Run: headless pygame with SDL's dummy video driver; simulated clock (each Clock.tick advances the game by its frame time, no real sleeping); random seed 0; keys injected as events and as key.get_pressed() state; no mouse input.
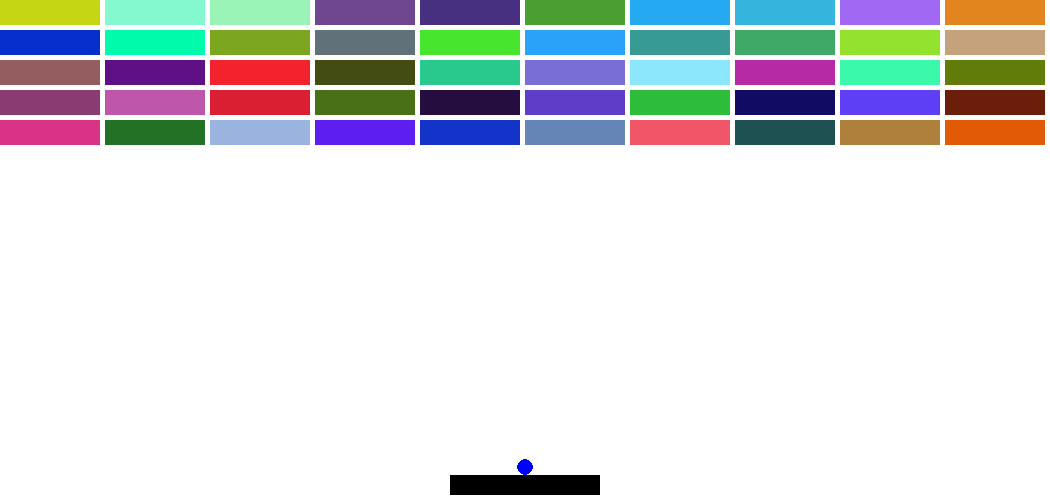
Frame 1 of 4 · flips 1–60 · no input
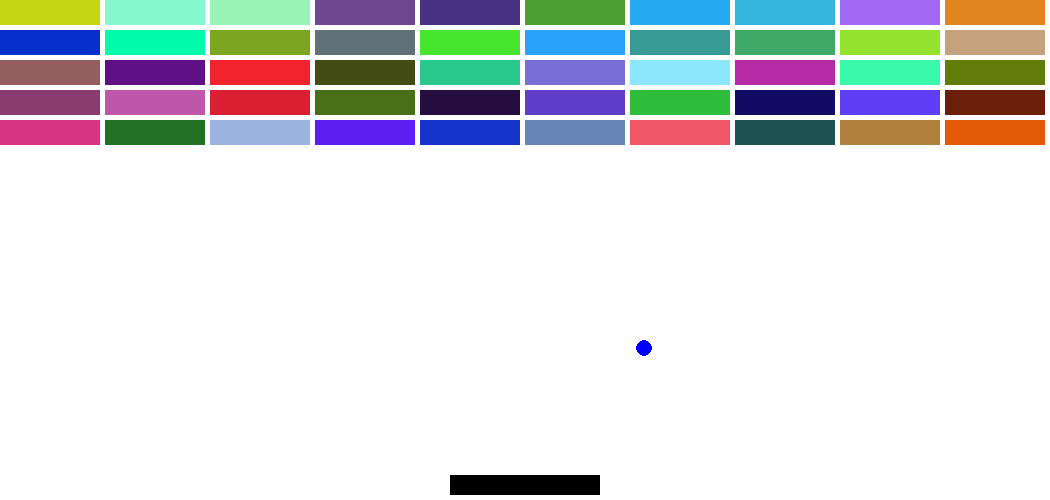
Frame 2 of 4 · flips 61–180 · tapped SPACE, RETURN · held RIGHT (→), D
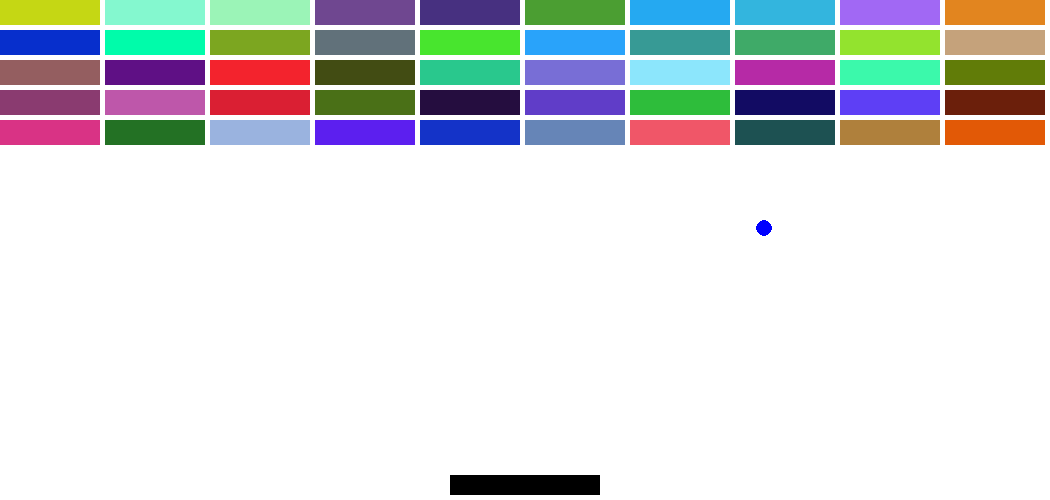
Frame 3 of 4 · flips 181–300 · held DOWN (↓), S
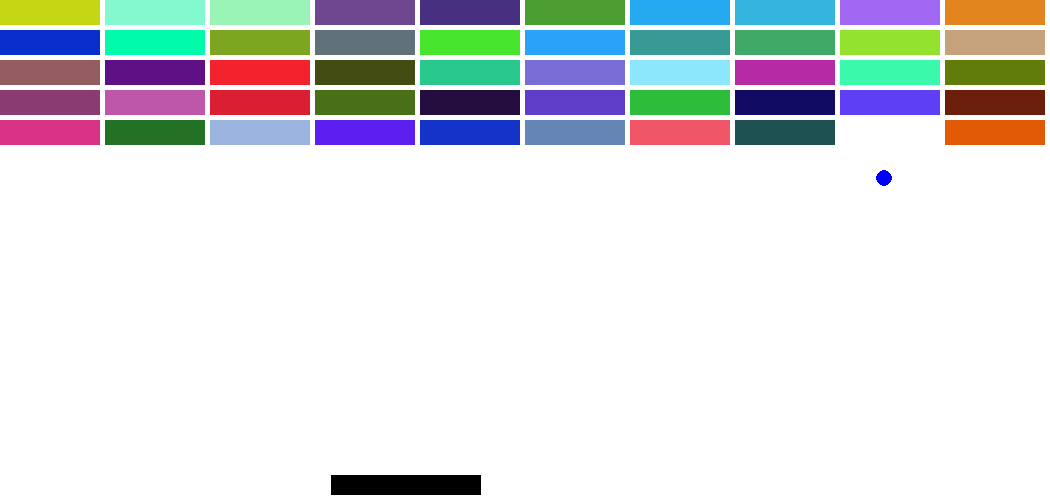
Frame 4 of 4 · flips 301–420 · held LEFT (←), A, UP (↑), W

The pygame program that drew these frames:

import pygame
import random
pygame.init()

width = 1050
height = 500
screen = pygame.display.set_mode((width,height))

white = 255,255,255
red = 255,0,0
black = 0,0,0
blue = 0,0,255
green = 0,255,0

def game():
    barWidth = 150
    barHeight = 20
    bar_surface = pygame.Surface((barWidth, barHeight))
    bar_surface.fill(black)
    barRect = bar_surface.get_rect()
    barRect.x = width//2 - barWidth//2
    barRect.y = height - barHeight - 5
    barMoveX = 0

    ballRadius = 8
    ballY = barRect.y - ballRadius
    ballMoveX = 0
    ballMoveY = 0
    ballMove = False

    brickWidth = 100
    brickHeight = 25
    x = 0
    y = 0

    brickList = []
    row = 5
    col = width // brickWidth
    colorsList = []
    for i in range(row):
        for j in range(col):
            brickList.append(pygame.Rect((brickWidth + 5) * j, (brickHeight + 5) * i, brickWidth, brickHeight ))
            color = random.randint(0, 255), random.randint(0, 255), random.randint(0, 255)
            colorsList.append(color)

    while True:
        if not ballMove:
            ballX = barRect.x + barWidth // 2
        for event in pygame.event.get():
            if event.type == pygame.QUIT:
                pygame.quit()
                quit()

            if event.type == pygame.KEYDOWN:
                if event.key == pygame.K_RIGHT:
                    barMoveX = 1
                elif event.key == pygame.K_LEFT:
                    barMoveX = -1
                elif event.key == pygame.K_SPACE:
                    ballMoveX = 1
                    ballMoveY = -1
                    ballMove = True
            elif event.type == pygame.KEYUP:
                barMoveX = 0

        screen.fill(white)
        screen.blit(bar_surface, (barRect.x, barRect.y))
        barRect.x += barMoveX

        pygame.draw.circle(screen, blue, [ballX, ballY], ballRadius)
        ballRect = pygame.Rect(ballX, ballY, ballRadius, ballRadius)
        ballX += ballMoveX
        ballY += ballMoveY

        # for i in range(4):
        #     for j in range(10):
        #         pygame.draw.rect(screen, green, [x,y,brickWidth, brickHeight])
        #         x = (brickWidth + 5) * j
        #     y = (brickHeight + 5) * i
        #     x = 0

        for i in range(len(brickList)):
            pygame.draw.rect(screen, colorsList[i], brickList[i])

        for i in range(len(brickList)):
            if brickList[i].colliderect(ballRect):
                del brickList[i]
                del colorsList[i]
                ballMoveY  = 1
                break

        if ballX > width - ballRadius:
            ballMoveX = -1
        elif ballX < ballRadius:
            ballMoveX = 1
        elif ballY > height * 2:
            ballMove = False
            ballY = barRect.y - ballRadius
            ballMoveY = 0
            ballMoveX = 0
        elif ballY < ballRadius:
            ballMoveY = 1
        elif ballRect.colliderect(barRect):
            ballMoveY = -1

        pygame.display.update()
game()
